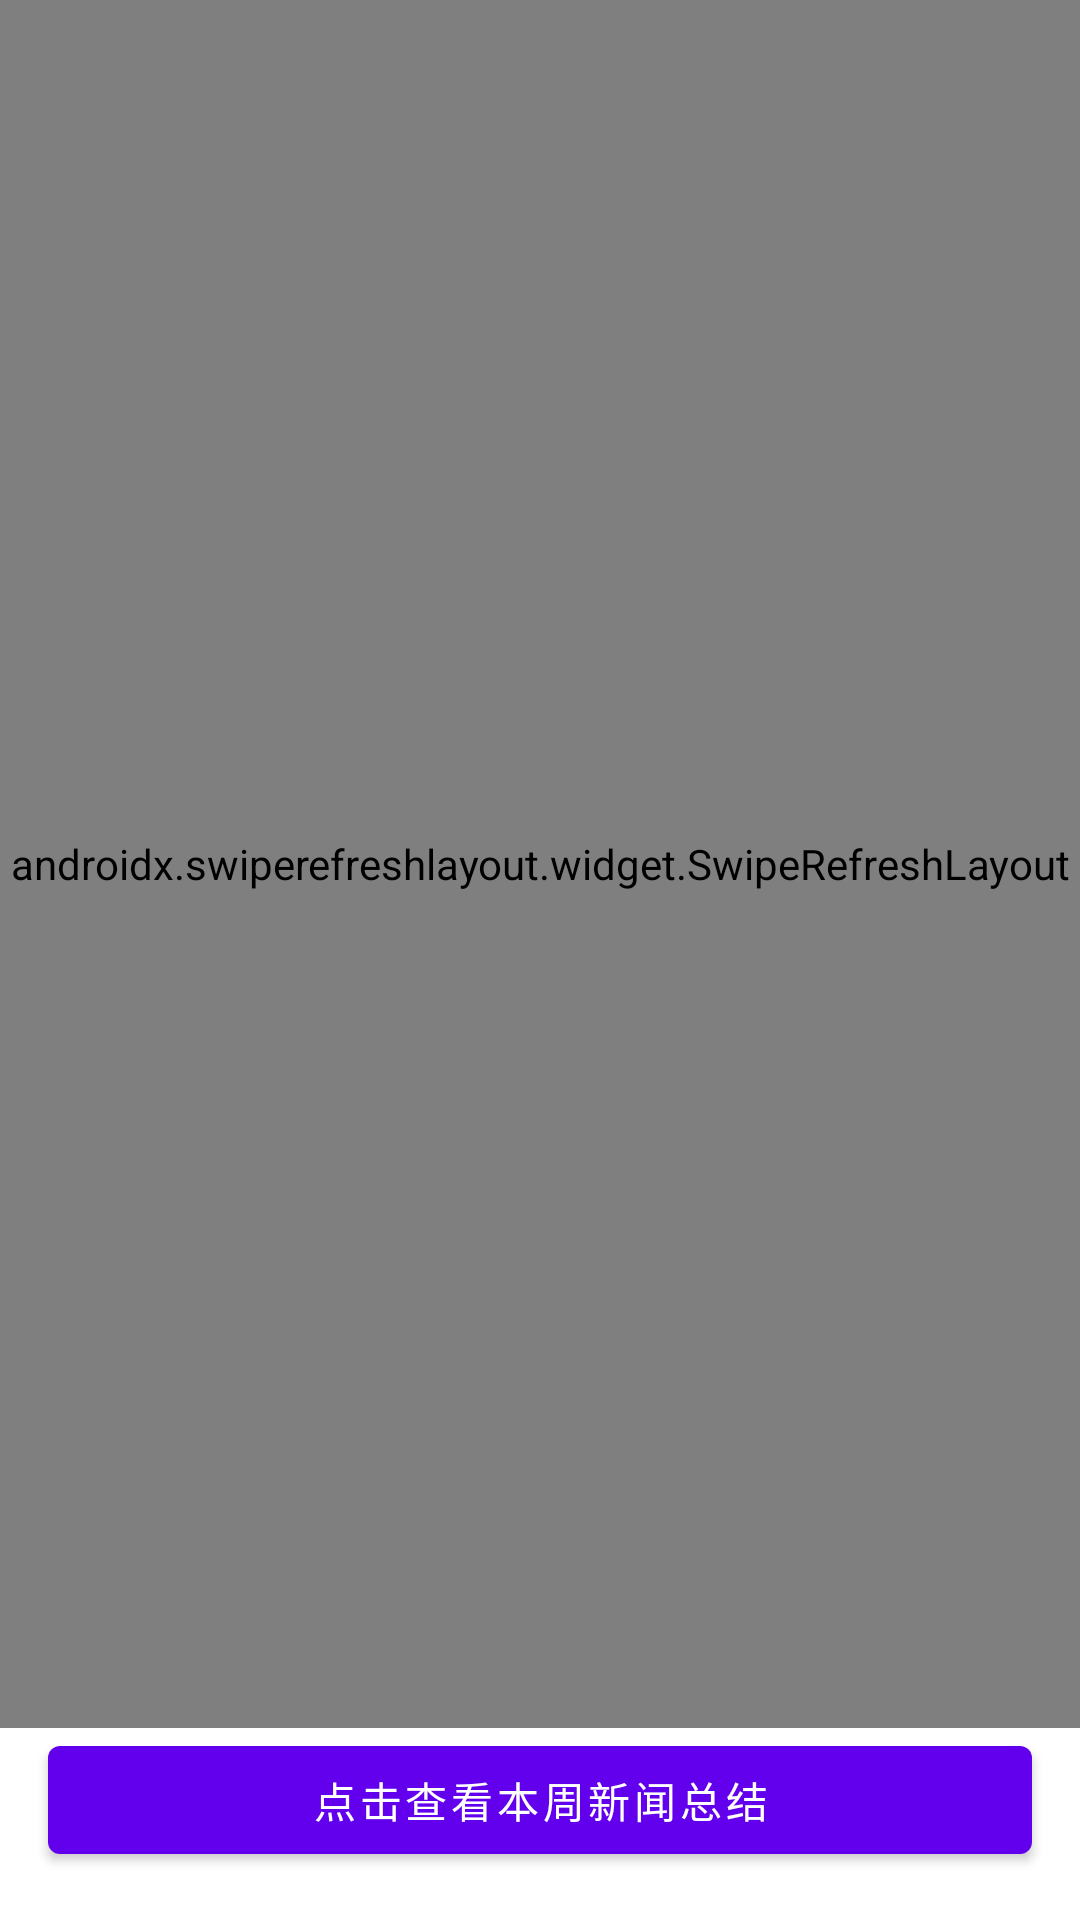

Produce the Android XML layout that renders to this screen, including the resource entries it uses.
<!-- AndroidManifest.xml: application theme Theme.CQUPT_Assistant -->
<!-- res/layout/fragment_news.xml -->
<?xml version="1.0" encoding="utf-8"?>
<androidx.constraintlayout.widget.ConstraintLayout xmlns:android="http://schemas.android.com/apk/res/android"
    xmlns:app="http://schemas.android.com/apk/res-auto"
    android:layout_width="match_parent"
    android:layout_height="match_parent"
    xmlns:tools="http://schemas.android.com/tools"
    tools:context=".ui.news.NewsFragment">

    <com.google.android.material.button.MaterialButton
        android:id="@+id/btn_weekly_summary"
        android:layout_width="match_parent"
        android:layout_height="wrap_content"
        android:text="点击查看本周新闻总结"
        app:layout_constraintBottom_toBottomOf="parent"
        android:layout_marginBottom="16dp"
        android:layout_marginHorizontal="16dp"/>

    <androidx.swiperefreshlayout.widget.SwipeRefreshLayout
        android:id="@+id/swipe_refresh"
        android:layout_width="match_parent"
        android:layout_height="0dp"
        app:layout_constraintTop_toTopOf="parent"
        app:layout_constraintBottom_toTopOf="@id/btn_weekly_summary">

        <androidx.recyclerview.widget.RecyclerView
            android:id="@+id/news_recycler_view"
            android:layout_width="match_parent"
            android:layout_height="match_parent"
            android:clipToPadding="false"
            android:padding="8dp" />

    </androidx.swiperefreshlayout.widget.SwipeRefreshLayout>

</androidx.constraintlayout.widget.ConstraintLayout>
<!-- resources referenced by this layout -->
<resources>
  <style name="Theme.CQUPT_Assistant" parent="Theme.MaterialComponents.DayNight.DarkActionBar">
          
          <item name="colorPrimary">@color/purple_500</item>
          <item name="colorPrimaryVariant">@color/purple_700</item>
          <item name="colorOnPrimary">@color/white</item>
          
          <item name="colorSecondary">@color/teal_200</item>
          <item name="colorSecondaryVariant">@color/teal_700</item>
          <item name="colorOnSecondary">@color/black</item>
          
          <item name="android:statusBarColor">?attr/colorPrimaryVariant</item>
          
          <item name="android:colorBackground">@android:color/white</item>
          <item name="colorSurface">@android:color/white</item>
      </style>
  <color name="purple_500">#FF6200EE</color>
  <color name="purple_700">#FF3700B3</color>
  <color name="white">#FFFFFFFF</color>
  <color name="teal_200">#FF03DAC5</color>
  <color name="teal_700">#FF018786</color>
  <color name="black">#FF000000</color>
</resources>
